Dataset: patch_dataset (GitHub, Prathu241/open_agri). Classes: early blight, healthy, late blight, leaf mold, septoria leaf spot.

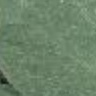
Label: healthy

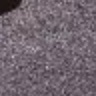
Label: healthy

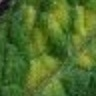
Label: leaf mold

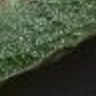
Label: late blight

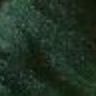
Label: early blight

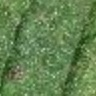
Label: septoria leaf spot
